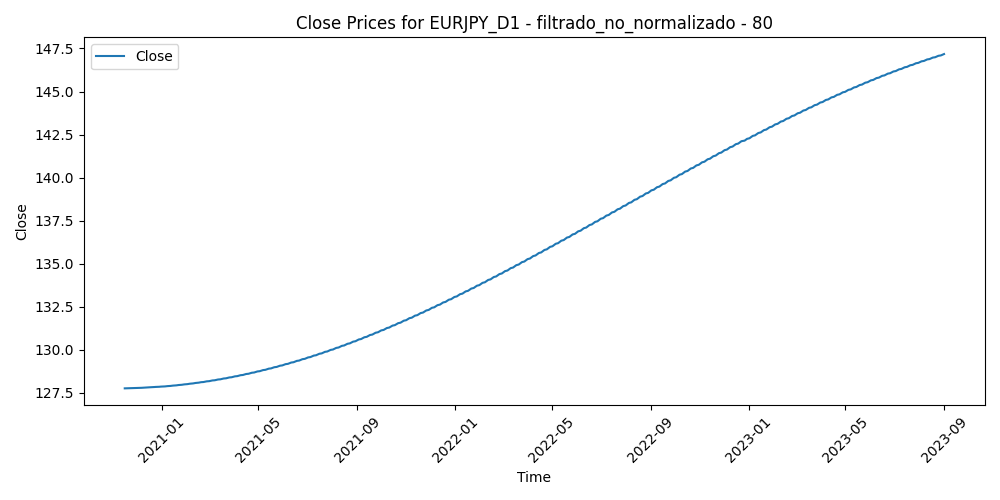

The file beside this chart, header and first rows:
Time, Close, Volume, diferencia_media_80
2020-11-16, 127.8, 90459, 0.4046
2020-11-17, 127.8, 80586, 0.7912
2020-11-18, 127.8, 87119, 1.309
2020-11-19, 127.8, 95393, 1.158
2020-11-20, 127.8, 80588, 1.197
2020-11-23, 127.8, 82992, 0.5132
2020-11-24, 127.8, 85831, 0.09126
2020-11-25, 127.8, 87633, -0.1591
2020-11-26, 127.8, 58894, 0.1042
2020-11-27, 127.8, 66485, -0.2378
2020-11-30, 127.8, 87501, -0.1124
2020-12-01, 127.8, 86372, -1.634
2020-12-02, 127.8, 95767, -2.181
2020-12-03, 127.8, 93118, -1.852
2020-12-04, 127.8, 89543, -1.992
2020-12-07, 127.8, 85161, -1.695
2020-12-08, 127.8, 89257, -1.787
2020-12-09, 127.8, 84679, -1.624
2020-12-10, 127.8, 99716, -2.216
2020-12-11, 127.8, 89223, -1.681
2020-12-14, 127.8, 85530, -1.968
2020-12-15, 127.8, 81646, -1.585
2020-12-16, 127.8, 93648, -1.802
2020-12-17, 127.8, 91029, -2.075
2020-12-18, 127.8, 85558, -2.176
2020-12-21, 127.8, 126321, -2.079
2020-12-22, 127.8, 98874, -1.638
2020-12-23, 127.8, 92645, -1.798
2020-12-24, 127.8, 56203, -1.89
2020-12-28, 127.8, 79590, -2.365
2020-12-29, 127.9, 77613, -2.45
2020-12-30, 127.9, 83963, -2.507
2020-12-31, 127.9, 69683, -1.69
2021-01-04, 127.9, 108393, -1.893
2021-01-05, 127.9, 95782, -1.853
2021-01-06, 127.9, 139367, -2.543
2021-01-07, 127.9, 106283, -2.862
2021-01-08, 127.9, 115426, -2.476
2021-01-11, 127.9, 92354, -2.063
2021-01-12, 127.9, 93396, -2.03
2021-01-13, 127.9, 90082, -1.624
2021-01-14, 127.9, 96184, -1.458
2021-01-15, 127.9, 87243, -0.7018
2021-01-18, 127.9, 77230, -0.4558
2021-01-19, 127.9, 79969, -1.208
2021-01-20, 127.9, 81652, -0.4991
2021-01-21, 127.9, 84571, -1.066
2021-01-22, 128, 76924, -1.397
2021-01-25, 128, 76348, -1.06
2021-01-26, 128, 75838, -1.047
2021-01-27, 128, 98427, -1.125
2021-01-28, 128, 105145, -1.385
2021-01-29, 128, 117765, -2.065
2021-02-01, 128, 86950, -1.505
2021-02-02, 128, 83553, -1.355
2021-02-03, 128, 72493, -1.303
2021-02-04, 128, 69598, -1.139
2021-02-05, 128, 71040, -1.796
2021-02-08, 128, 70125, -1.591
2021-02-09, 128, 78287, -1.47
... 667 more rows
